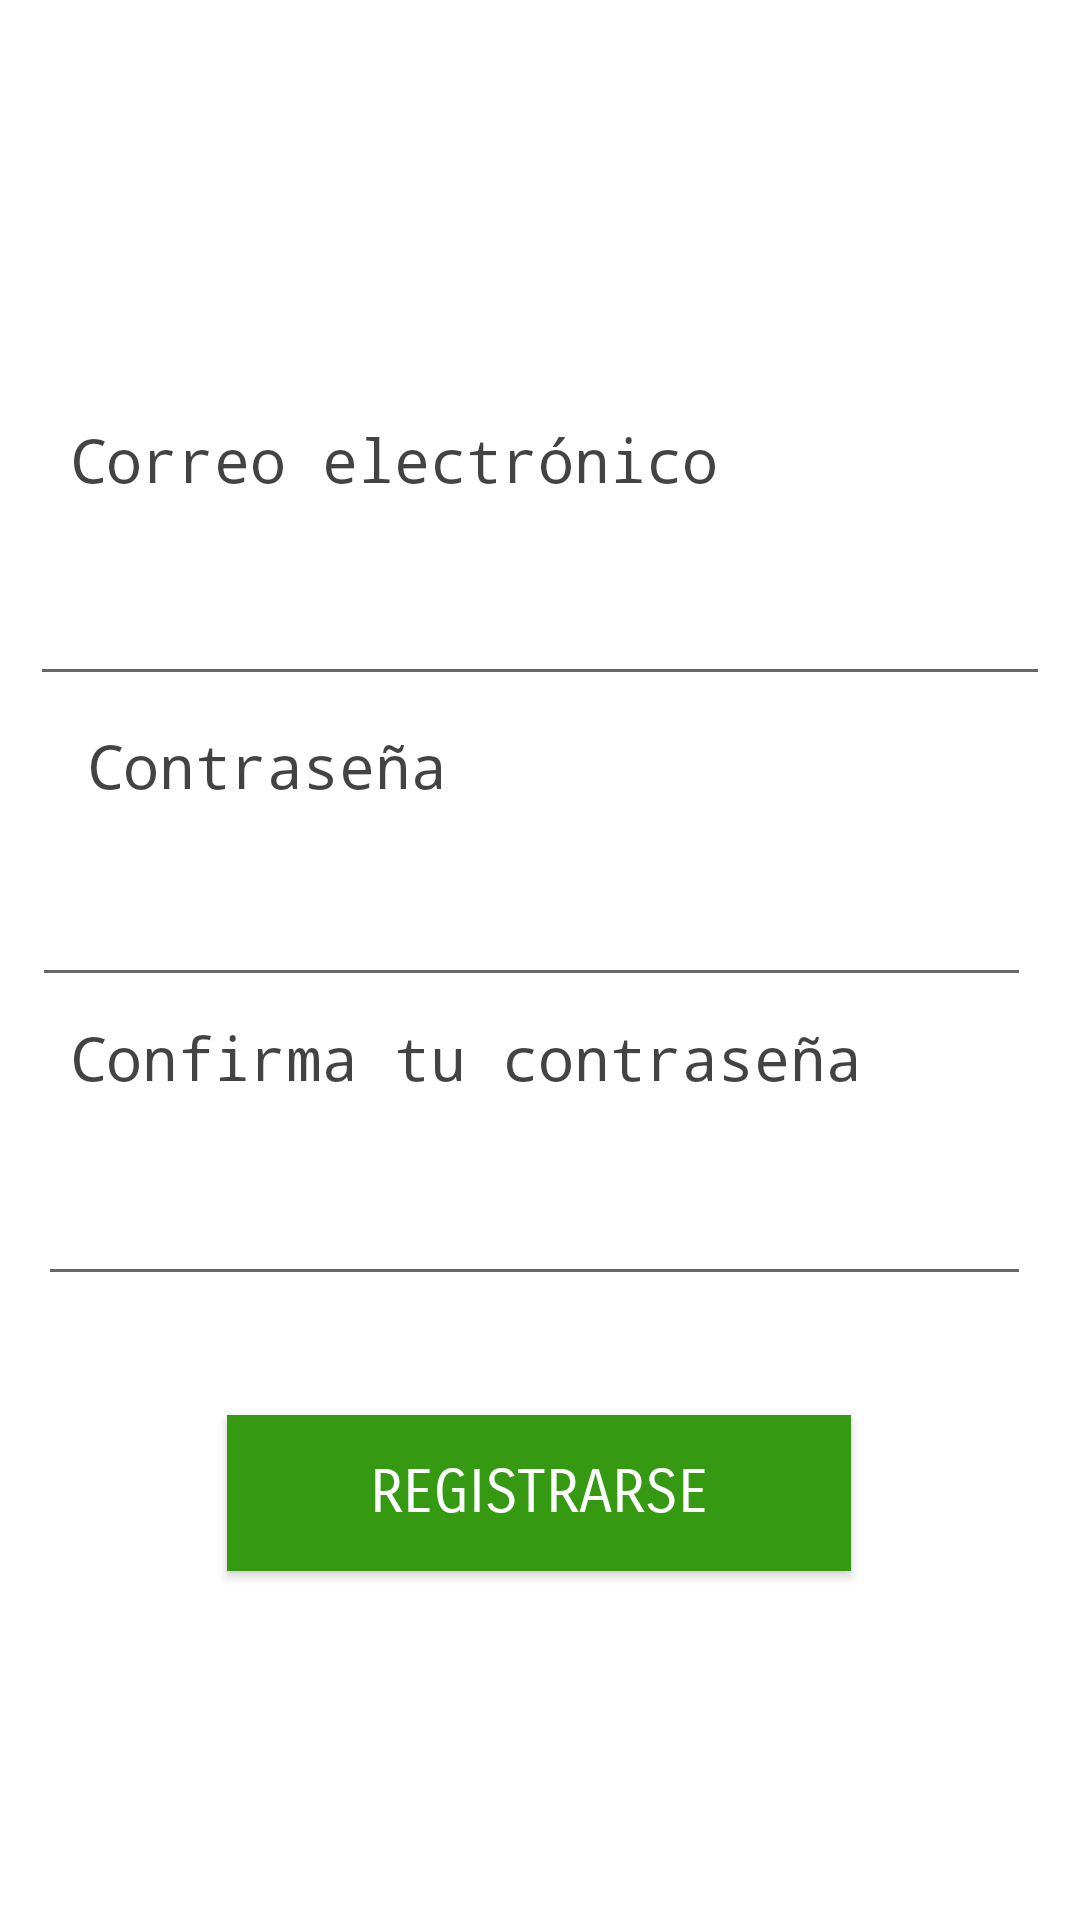

Write the Android layout XML for this screen, with the resource values it uses.
<!-- AndroidManifest.xml: application theme Theme.ChillNotes -->
<!-- res/layout/activity_register.xml -->
<?xml version="1.0" encoding="utf-8"?>
<androidx.constraintlayout.widget.ConstraintLayout xmlns:android="http://schemas.android.com/apk/res/android"
    xmlns:app="http://schemas.android.com/apk/res-auto"
    xmlns:tools="http://schemas.android.com/tools"
    android:layout_width="match_parent"
    android:layout_height="match_parent"
    android:background="#FFFFFF"
    tools:context=".RegisterActivity">

    <TextView
        android:id="@+id/textView3"
        android:layout_width="wrap_content"
        android:layout_height="wrap_content"
        android:fontFamily="monospace"
        android:text="Contraseña"
        android:textColor="#BC000000"
        android:textSize="20sp"
        app:layout_constraintBottom_toBottomOf="parent"
        app:layout_constraintHorizontal_bias="0.121"
        app:layout_constraintLeft_toLeftOf="parent"
        app:layout_constraintRight_toRightOf="parent"
        app:layout_constraintTop_toTopOf="parent"
        app:layout_constraintVertical_bias="0.394" />

    <TextView
        android:id="@+id/textView4"
        android:layout_width="wrap_content"
        android:layout_height="wrap_content"
        android:fontFamily="monospace"
        android:text="Confirma tu contraseña"
        android:textColor="#BC000000"
        android:textSize="20sp"
        app:layout_constraintBottom_toBottomOf="parent"
        app:layout_constraintHorizontal_bias="0.244"
        app:layout_constraintLeft_toLeftOf="parent"
        app:layout_constraintRight_toRightOf="parent"
        app:layout_constraintTop_toTopOf="parent"
        app:layout_constraintVertical_bias="0.553" />


    <Button
        android:id="@+id/btn_registrarse_registro"
        android:layout_width="208dp"
        android:layout_height="52dp"
        android:background="#359A11"
        android:fontFamily="sans-serif-smallcaps"
        android:text="Registrarse"
        android:textColor="#FFFFFF"
        android:textSize="20sp"
        app:layout_constraintBottom_toBottomOf="parent"
        app:layout_constraintHorizontal_bias="0.497"
        app:layout_constraintLeft_toLeftOf="parent"
        app:layout_constraintRight_toRightOf="parent"
        app:layout_constraintTop_toTopOf="parent"
        app:layout_constraintVertical_bias="0.802"
        android:onClick="onClick"/>

    <TextView
        android:id="@+id/textView7"
        android:layout_width="wrap_content"
        android:layout_height="wrap_content"
        android:fontFamily="monospace"
        android:text="Correo electrónico"
        android:textColor="#BC000000"
        android:textSize="20sp"
        app:layout_constraintBottom_toBottomOf="parent"
        app:layout_constraintHorizontal_bias="0.161"
        app:layout_constraintLeft_toLeftOf="parent"
        app:layout_constraintRight_toRightOf="parent"
        app:layout_constraintTop_toTopOf="parent"
        app:layout_constraintVertical_bias="0.228" />

    <EditText
        android:id="@+id/campo_email_registro"
        android:layout_width="340dp"
        android:layout_height="47dp"
        android:ems="10"
        android:fontFamily="sans-serif-light"
        android:inputType="textEmailAddress"
        app:layout_constraintBottom_toBottomOf="parent"
        app:layout_constraintHorizontal_bias="0.492"
        app:layout_constraintLeft_toLeftOf="parent"
        app:layout_constraintRight_toRightOf="parent"
        app:layout_constraintTop_toTopOf="parent"
        app:layout_constraintVertical_bias="0.312" />

    <EditText
        android:id="@+id/campo_pass_registro1"
        android:layout_width="333dp"
        android:layout_height="52dp"
        android:ems="10"
        android:fontFamily="sans-serif-light"
        android:inputType="textPassword"
        app:layout_constraintBottom_toBottomOf="parent"
        app:layout_constraintHorizontal_bias="0.397"
        app:layout_constraintLeft_toLeftOf="parent"
        app:layout_constraintRight_toRightOf="parent"
        app:layout_constraintTop_toTopOf="parent"
        app:layout_constraintVertical_bias="0.477" />

    <EditText
        android:id="@+id/campo_pass_registro2"
        android:layout_width="331dp"
        android:layout_height="56dp"
        android:inputType="textPassword"
        android:ems="10"
        android:fontFamily="sans-serif-light"
        app:layout_constraintBottom_toBottomOf="parent"
        app:layout_constraintHorizontal_bias="0.437"
        app:layout_constraintLeft_toLeftOf="parent"
        app:layout_constraintRight_toRightOf="parent"
        app:layout_constraintTop_toTopOf="parent"
        app:layout_constraintVertical_bias="0.644" />

    <ImageView
        android:id="@+id/imageView4"
        android:layout_width="146dp"
        android:layout_height="88dp"
        app:layout_constraintBottom_toBottomOf="parent"
        app:layout_constraintEnd_toEndOf="parent"
        app:layout_constraintHorizontal_bias="0.498"
        app:layout_constraintLeft_toLeftOf="parent"
        app:layout_constraintRight_toRightOf="parent"
        app:layout_constraintStart_toStartOf="parent"
        app:layout_constraintTop_toTopOf="parent"
        app:layout_constraintVertical_bias="0.071"
        app:srcCompat="@drawable/notepad" />


</androidx.constraintlayout.widget.ConstraintLayout>
<!-- resources referenced by this layout -->
<resources>
  <style name="Theme.ChillNotes" parent="Theme.MaterialComponents.DayNight.DarkActionBar">
          
          <item name="colorPrimary">@color/purple_500</item>
          <item name="colorPrimaryVariant">@color/purple_700</item>
          <item name="colorOnPrimary">@color/white</item>
          
          <item name="colorSecondary">@color/teal_200</item>
          <item name="colorSecondaryVariant">@color/teal_700</item>
          <item name="colorOnSecondary">@color/black</item>
          
          <item name="android:statusBarColor" tools:targetApi="l">?attr/colorPrimaryVariant</item>
          
      </style>
  <!-- not gathered from this repository: default colours our renderer supplied (Android Studio template values) -->
  <color name="purple_500">#FF6200EE</color>
  <color name="purple_700">#FF3700B3</color>
  <color name="teal_200">#FF03DAC5</color>
  <color name="teal_700">#FF018786</color>
  <color name="black">#FF000000</color>
  <color name="white">#FFFFFFFF</color>
</resources>
